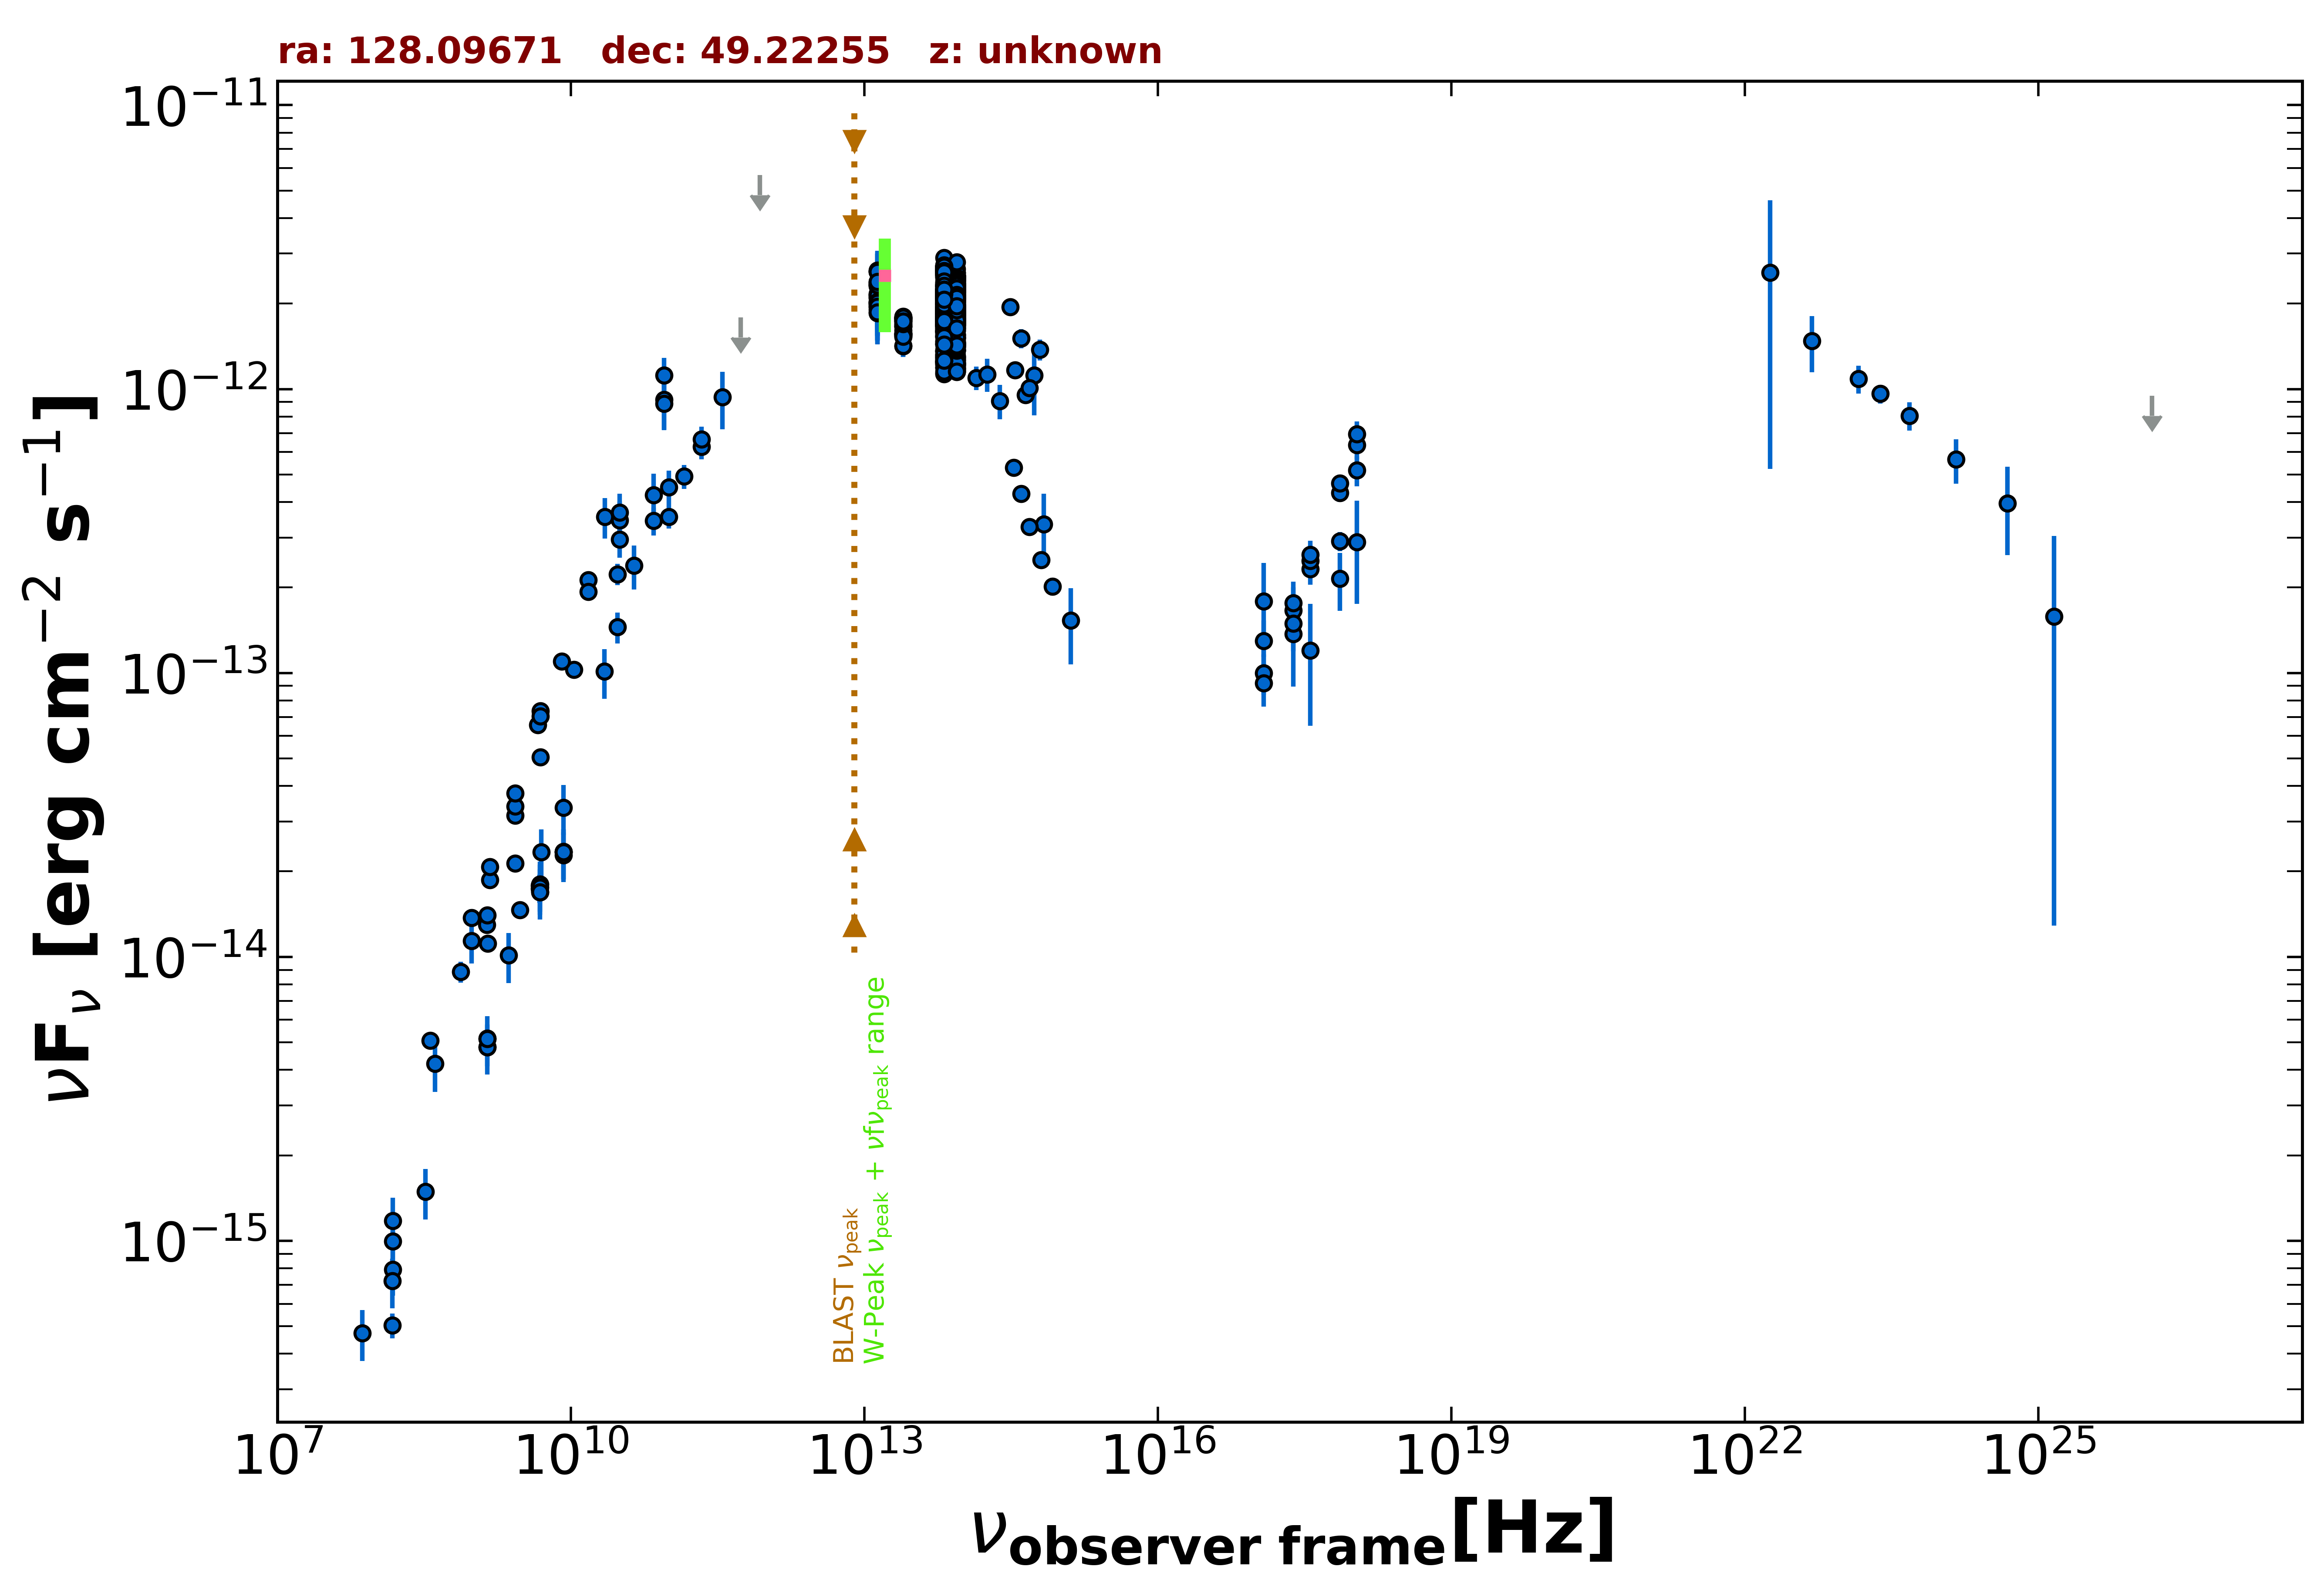

The table this chart was drawn from, first rows:
freq., flux, err_flux, MJD_start, MJD_end, flag, catalog, reference
1.400e+09, 5.157e-15, 2.000e-18, 55000, 55000, , FIRST, White et al. 1997  ApJ  475 479
1.400e+09, 4.816e-15, 1.440e-16, 55000, 55000, , NVSS, Condon et al. 1998  AJ  115  1693
3.000e+09, 1.462e-14, 1.500e-17, 55000, 55000, , VLASSQL, Gordon et al. 2021  ApJS  255  30
2.418e+17, 1.371e-13, 1.790e-14, 55000, 55000, , WGACAT, White et al. 2000  VizieR  IX/31/wgacat
2.418e+17, 1.661e-13, 2.200e-14, 55803, 56172, , 1OUSX, Giommi et al. in preparation
1.209e+17, 9.984e-14, 1.626e-14, 55803, 56172, , 1OUSX, Giommi et al. in preparation
3.627e+17, 2.323e-13, 2.780e-14, 55803, 56172, , 1OUSX, Giommi et al. in preparation
7.253e+17, 4.311e-13, 3.070e-14, 55803, 56172, , 1OUSX, Giommi et al. in preparation
1.088e+18, 6.353e-13, 7.010e-14, 55803, 56172, , 1OUSX, Giommi et al. in preparation
7.253e+17, 2.910e-13, 2.265e-14, 55000, 55000, , 2SXPS, Evans et al. 2020  ApJS  247  54
1.209e+17, 1.297e-13, 2.330e-14, 55000, 55000, , 2SXPS, Evans et al. 2020  ApJS  247  54
3.627e+17, 2.486e-13, 3.235e-14, 55000, 55000, , 2SXPS, Evans et al. 2020  ApJS  247  54
1.088e+18, 5.170e-13, 6.230e-14, 55000, 55000, , 2SXPS, Evans et al. 2020  ApJS  247  54
1.500e+08, 5.044e-16, 5.085e-17, 55000, 55000, , TGSS150, Intema et al. 2017  A&A  598  A781
8.400e+09, 2.347e-14, 0.000e+00, 55000, 55000, , CRATES, Healey et al. 2007  ApJS  171  61
4.800e+09, 1.786e-14, 1.585e-15, 55000, 55000, , GB6, Gregory et al. 1996  ApJS  103  427
4.800e+09, 1.742e-14, 1.965e-15, 55000, 55000, , GB87, Gregory et al. 1992  VizieR  VIII/14/j20…
1.070e+10, 1.027e-13, 4.255e-15, 55000, 55000, , KUEHR, Kuehr et al. 1981  A&AS  45  367
2.219e+10, 3.550e-13, 5.765e-14, 55000, 55000, , KUEHR, Kuehr et al. 1981  A&AS  45  367
1.506e+10, 2.124e-13, 1.360e-14, 55000, 55000, , KUEHR, Kuehr et al. 1981  A&AS  45  367
4.900e+09, 5.047e-14, 4.900e-16, 55000, 55000, , KUEHR, Kuehr et al. 1981  A&AS  45  367
4.080e+08, 4.202e-15, 8.565e-16, 55000, 55000, , KUEHR, Kuehr et al. 1981  A&AS  45  367
1.500e+10, 1.935e-13, 1.050e-14, 55000, 55000, , KUEHR, Kuehr et al. 1981  A&AS  45  367
3.140e+10, 3.454e-13, 5.650e-14, 55000, 55000, , KUEHR, Kuehr et al. 1981  A&AS  45  367
9.680e+08, 1.375e-14, 9.650e-16, 55000, 55000, , KUEHR, Kuehr et al. 1981  A&AS  45  367
8.085e+09, 1.100e-13, 5.650e-15, 55000, 55000, , KUEHR, Kuehr et al. 1981  A&AS  45  367
2.695e+09, 3.153e-14, 5.400e-16, 55000, 55000, , KUEHR, Kuehr et al. 1981  A&AS  45  367
3.140e+10, 3.674e-13, 5.965e-14, 55000, 55000, , KUEHR, Kuehr et al. 1981  A&AS  45  367
4.585e+09, 6.557e-14, 3.205e-15, 55000, 55000, , KUEHR, Kuehr et al. 1981  A&AS  45  367
1.379e+09, 1.296e-14, 6.900e-16, 55000, 55000, , KUEHR, Kuehr et al. 1981  A&AS  45  367
3.140e+10, 2.952e-13, 4.085e-14, 55000, 55000, , KUEHR, Kuehr et al. 1981  A&AS  45  367
9.000e+10, 1.116e-12, 1.710e-13, 55000, 55000, , KUEHR, Kuehr et al. 1981  A&AS  45  367
7.500e+08, 8.850e-15, 7.500e-16, 55000, 55000, , KUEHR, Kuehr et al. 1981  A&AS  45  367
9.660e+08, 1.140e-14, 1.931e-15, 55000, 55000, , KUEHR, Kuehr et al. 1981  A&AS  45  367
4.900e+09, 7.350e-14, 3.920e-15, 55000, 55000, , KUEHR, Kuehr et al. 1981  A&AS  45  367
4.885e+09, 7.034e-14, 3.420e-15, 55000, 55000, , KUEHR, Kuehr et al. 1981  A&AS  45  367
1.410e+09, 1.114e-14, 1.400e-16, 55000, 55000, , KUEHR, Kuehr et al. 1981  A&AS  45  367
2.700e+09, 2.133e-14, 5.400e-16, 55000, 55000, , KUEHR, Kuehr et al. 1981  A&AS  45  367
2.695e+09, 3.396e-14, 1.615e-15, 55000, 55000, , KUEHR, Kuehr et al. 1981  A&AS  45  367
1.484e+09, 1.870e-14, 8.900e-16, 55000, 55000, , KUEHR, Kuehr et al. 1981  A&AS  45  367
9.000e+10, 9.180e-13, 1.980e-13, 55000, 55000, , KUEHR, Kuehr et al. 1981  A&AS  45  367
2.695e+09, 3.773e-14, 1.890e-15, 55000, 55000, , KUEHR, Kuehr et al. 1981  A&AS  45  367
1.480e+09, 2.072e-14, 1.040e-15, 55000, 55000, , KUEHR, Kuehr et al. 1981  A&AS  45  367
8.960e+10, 8.870e-13, 1.701e-13, 55000, 55000, , KUEHR, Kuehr et al. 1981  A&AS  45  367
4.850e+09, 1.693e-14, 0.000e+00, 55000, 55000, , NORTH20, White and Becker  1992  ApJS  79  331
1.400e+09, 1.401e-14, 0.000e+00, 55000, 55000, , NORTH20, White and Becker  1992  ApJS  79  331
3.650e+08, 5.070e-15, 0.000e+00, 55000, 55000, , NORTH20, White and Becker  1992  ApJS  79  331
1.000e+11, 4.512e-13, 6.395e-14, 55000, 55000, , PCCS2100, GHz The Planck Collaboration 2018  A&A  …
2.170e+11, 6.264e-13, 6.075e-14, 55000, 55000, , PCCS2217, GHz The Planck Collaboration 2018  A&A  …
3.000e+10, 2.230e-13, 1.905e-14, 55000, 55000, , PCCS2, 30 GHz The Planck Collaboration 2018  A&…
7.000e+10, 4.229e-13, 8.105e-14, 55000, 55000, , PCCS2, 70 GHz The Planck Collaboration 2018  A&…
3.000e+10, 1.450e-13, 1.805e-14, 55000, 55000, , PCNT, The Planck Collaboration 2018  A&A  619 …
4.400e+10, 2.386e-13, 4.205e-14, 55000, 55000, , PCNT, The Planck Collaboration 2018  A&A  619 …
7.000e+10, 3.434e-13, 3.860e-14, 55000, 55000, , PCNT, The Planck Collaboration 2018  A&A  619 …
1.000e+11, 3.549e-13, 3.255e-14, 55000, 55000, , PCNT, The Planck Collaboration 2018  A&A  619 …
1.430e+11, 4.930e-13, 4.770e-14, 55000, 55000, , PCNT, The Planck Collaboration 2018  A&A  619 …
2.170e+11, 6.640e-13, 7.225e-14, 55000, 55000, , PCNT, The Planck Collaboration 2018  A&A  619 …
3.530e+11, 9.357e-13, 2.134e-13, 55000, 55000, , PCNT, The Planck Collaboration 2018  A&A  619 …
5.450e+11, 1.790e-12, 0.000e+00, 55000, 55000, UL, PCNT, The Planck Collaboration 2018  A&A  619 …
8.570e+11, 5.668e-12, 0.000e+00, 55000, 55000, UL, PCNT, The Planck Collaboration 2018  A&A  619 …
... 742 more rows
